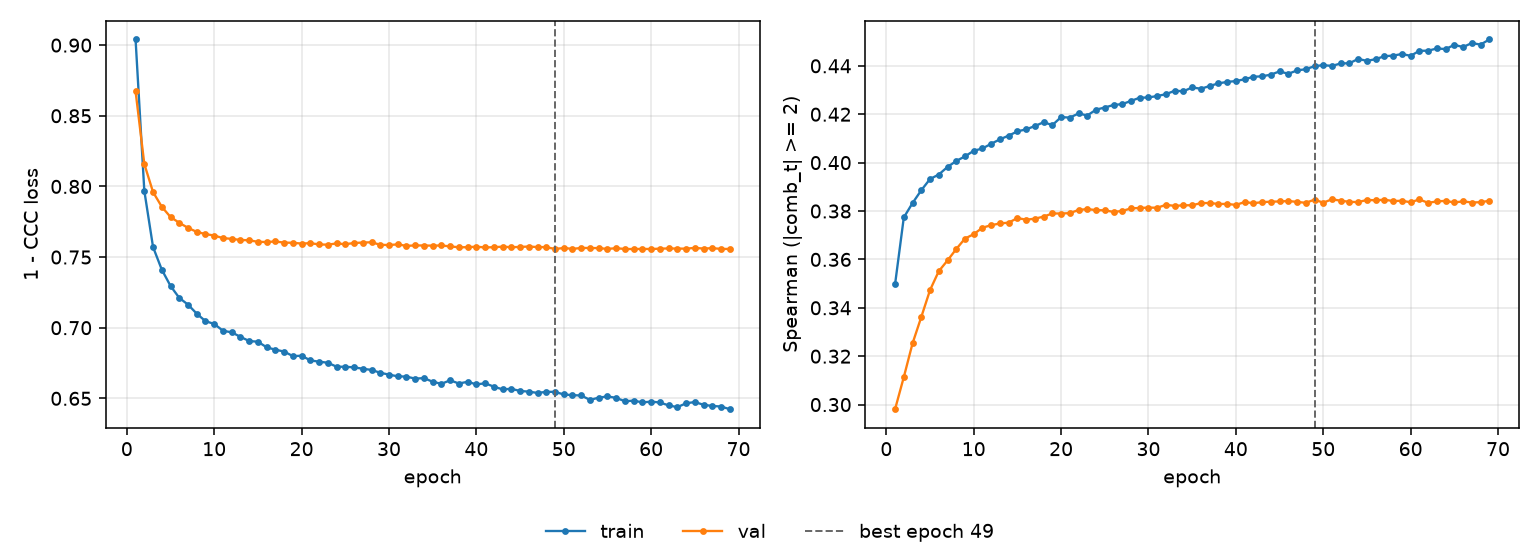

The file beside this chart, header and first rows:
epoch, tr_loss, vl_loss, tr_sp, vl_sp, is_best
1, 0.904, 0.8673, 0.3497, 0.2981, False
2, 0.7969, 0.8159, 0.3773, 0.3114, False
3, 0.7571, 0.796, 0.3833, 0.3253, False
4, 0.7411, 0.7856, 0.3886, 0.3362, False
5, 0.7296, 0.7783, 0.3932, 0.3473, False
6, 0.7211, 0.7743, 0.3951, 0.3551, False
7, 0.7163, 0.7707, 0.3982, 0.3596, False
8, 0.71, 0.7678, 0.4007, 0.3643, False
9, 0.7046, 0.7663, 0.4026, 0.3686, False
10, 0.7027, 0.7652, 0.4049, 0.3704, False
11, 0.6979, 0.7634, 0.4058, 0.3731, False
12, 0.6967, 0.7629, 0.4078, 0.3741, False
13, 0.6935, 0.7621, 0.4096, 0.3749, False
14, 0.6906, 0.7619, 0.4112, 0.3752, False
15, 0.6901, 0.7608, 0.4129, 0.3771, False
16, 0.6861, 0.7606, 0.4138, 0.3764, False
17, 0.6844, 0.761, 0.4151, 0.3768, False
18, 0.6831, 0.7602, 0.4167, 0.3777, False
19, 0.6799, 0.7601, 0.4155, 0.379, False
20, 0.6802, 0.7595, 0.4188, 0.379, False
21, 0.6769, 0.7598, 0.4186, 0.3791, False
22, 0.6759, 0.7589, 0.4203, 0.3804, False
23, 0.6752, 0.7588, 0.4195, 0.3808, False
24, 0.6724, 0.7597, 0.4219, 0.3804, False
25, 0.6723, 0.7591, 0.4228, 0.3803, False
26, 0.6719, 0.76, 0.4238, 0.3796, False
27, 0.671, 0.7603, 0.4242, 0.38, False
28, 0.6701, 0.7605, 0.4255, 0.3811, False
29, 0.6681, 0.7587, 0.4268, 0.3813, False
30, 0.6668, 0.7585, 0.4269, 0.3814, False
31, 0.6656, 0.759, 0.4275, 0.3814, False
32, 0.6654, 0.7579, 0.4283, 0.3826, False
33, 0.6639, 0.7583, 0.4297, 0.3821, False
34, 0.6643, 0.7582, 0.4295, 0.3824, False
35, 0.6617, 0.7581, 0.4311, 0.3824, False
36, 0.6603, 0.7582, 0.4305, 0.3833, False
37, 0.6628, 0.7576, 0.4317, 0.3833, False
38, 0.6605, 0.7569, 0.4328, 0.3829, False
39, 0.6617, 0.757, 0.4334, 0.3829, False
40, 0.6599, 0.7573, 0.4337, 0.3825, False
41, 0.6607, 0.7568, 0.4345, 0.3837, False
42, 0.6583, 0.757, 0.4355, 0.3832, False
43, 0.6564, 0.7573, 0.4357, 0.3837, False
44, 0.6567, 0.757, 0.4364, 0.3839, False
45, 0.6552, 0.7572, 0.4377, 0.384, False
46, 0.6548, 0.7574, 0.4367, 0.3841, False
47, 0.6538, 0.7571, 0.4381, 0.3838, False
48, 0.6546, 0.757, 0.4386, 0.3834, False
49, 0.6546, 0.7557, 0.4399, 0.3847, True
50, 0.6528, 0.7564, 0.4403, 0.3834, False
51, 0.6523, 0.7558, 0.44, 0.3849, False
52, 0.652, 0.7565, 0.441, 0.3843, False
53, 0.6489, 0.7564, 0.4411, 0.3838, False
54, 0.6505, 0.7563, 0.4429, 0.3837, False
55, 0.6514, 0.7558, 0.442, 0.3846, False
56, 0.6503, 0.7563, 0.4428, 0.3844, False
57, 0.6479, 0.7557, 0.444, 0.3847, False
58, 0.6484, 0.7557, 0.4442, 0.3841, False
59, 0.6471, 0.7558, 0.4449, 0.3842, False
60, 0.6477, 0.7557, 0.4441, 0.3836, False
... 9 more rows
